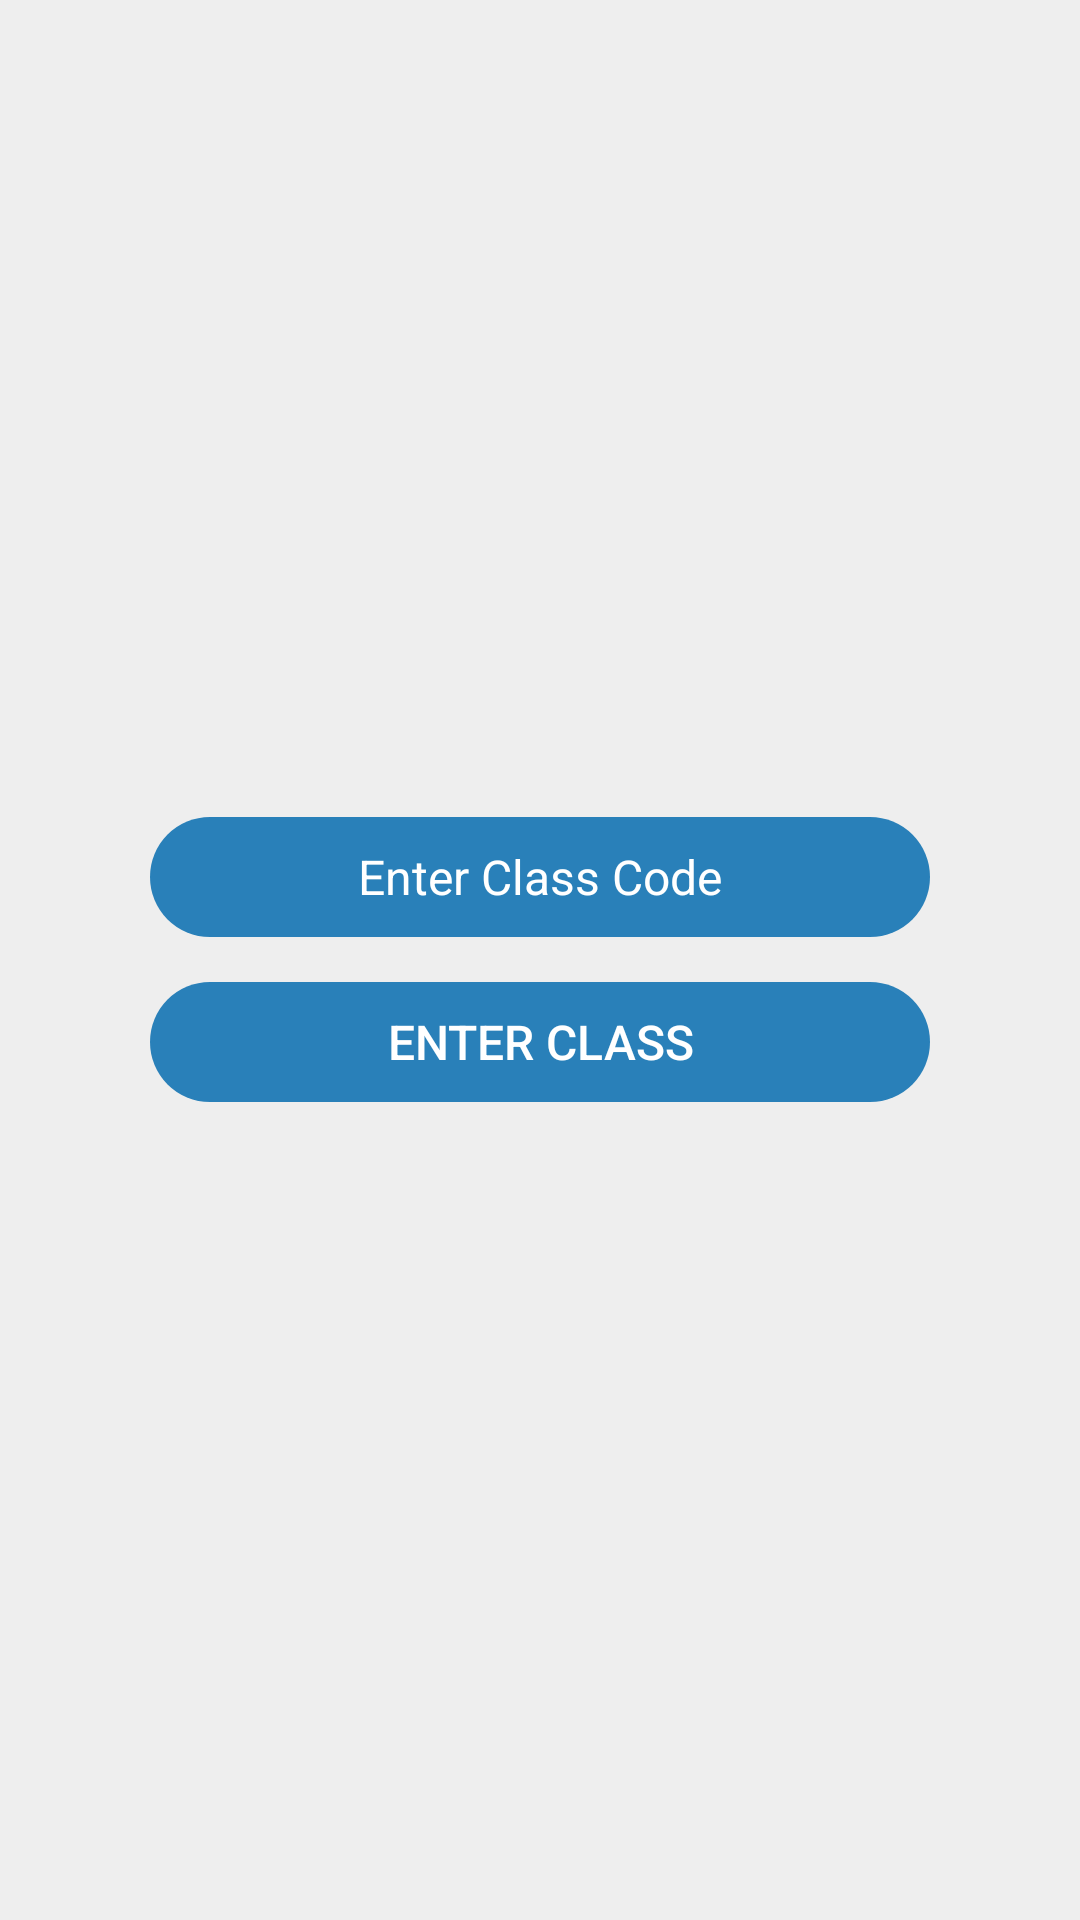

Layout XML and referenced resources for this Android screen:
<!-- AndroidManifest.xml: activity theme AppThemeNoActionBar -->
<!-- res/layout/activity_main.xml -->
<RelativeLayout
    xmlns:android="http://schemas.android.com/apk/res/android"
    xmlns:tools="http://schemas.android.com/tools"
    android:layout_width="match_parent"
    android:layout_height="match_parent"
    tools:context=".MainActivity"
    android:background="@color/light_grey">


    <LinearLayout
        android:orientation="vertical"
        android:padding="25dp"
        android:layout_marginLeft="25dp"
        android:layout_marginRight="25dp"
        android:layout_width="match_parent"
        android:layout_height="wrap_content"
        android:layout_centerVertical="true"
        android:layout_centerHorizontal="true">

        <EditText
            android:theme="@style/Theme.App.Base"
            android:id="@+id/class_code_edittext"
            android:layout_width="match_parent"
            android:layout_height="40dp"
            android:gravity="center"
            android:padding="3dp"
            android:hint="Enter Class Code"
            android:textColor="@color/white"
            android:textColorHint="@color/white"
            android:background="@drawable/rounded_background"
            android:fontFamily="sans-serif"
            android:singleLine="true"
            android:textSize="16sp"
            android:layout_gravity="center_horizontal"
            />

            <Button
                style="@style/Widget.AppCompat.Button.Borderless.Colored"
                android:layout_width="match_parent"
                android:layout_height="40dp"
                android:textColor="@color/white"
                android:background="@drawable/rounded_background"
                android:text="Enter Class"
                android:layout_marginTop="15dp"
                android:layout_below="@+id/relativeLayout2"
                android:id="@+id/enter_class_button"
                android:gravity="center"
                android:textSize="16sp" />

    </LinearLayout>
</RelativeLayout>
<!-- resources referenced by this layout -->
<resources>
  <color name="light_grey">#EEE</color>
  <color name="white">#ffffff</color>
  <!-- drawable rounded_background (drawable) -->
  <?xml version="1.0" encoding="utf-8"?>
  <shape xmlns:android="http://schemas.android.com/apk/res/android">
      <corners android:radius="50dp"/>
      <solid android:color="@color/dark_blue"/>
  </shape>
  <style name="Theme.App.Base" parent="Theme.AppCompat.Light.DarkActionBar">
          <item name="colorControlNormal">#c5c5c5</item>
          <item name="colorControlActivated">@color/white</item>
          <item name="colorControlHighlight">@color/dark_blue</item>
      </style>
  <style name="AppThemeNoActionBar" parent="Theme.AppCompat.Light.NoActionBar">
          
          <item name="colorPrimaryDark">@color/light_blue</item>
          <item name="android:textColorPrimary">@android:color/white</item>
          <item name="android:textColor">@android:color/black</item>
          <item name="windowActionBarOverlay">true</item>
          <item name="android:windowActionBarOverlay">true</item>
      </style>
  <color name="dark_blue">#2980b9</color>
  <color name="light_blue">#81cfe0</color>
</resources>
